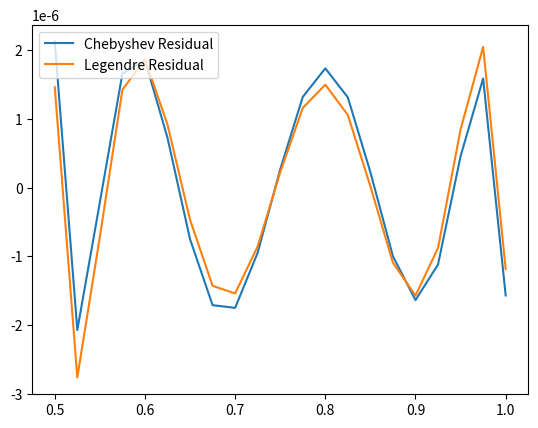

Recreate this plot in Python.
import numpy as np
from matplotlib import pyplot as plt

def cheb_fit(fun,ord):
    x=np.linspace(-1,1,ord+1)
    xx=0.25*x + 0.75    #Linear shift to new domain
    y=fun(xx)   
    mat=np.zeros([ord+1,ord+1])
    mat[:,0]=1
    mat[:,1]=x     
    for i in range(1,ord):
        mat[:,i+1]=2*x*mat[:,i]-mat[:,i-1]     
    coeffs=np.linalg.inv(mat)@y
    return mat,coeffs,xx
    
fun=np.log2
ord=20
x=np.linspace(0.5,1,ord+1)
trunc=7 #truncated (trunc-1)th order polynomial
mat,coeffs,xx=cheb_fit(fun,ord)
y=fun(x)
cheb=np.dot(mat[:,:trunc],coeffs[:trunc])
#print(coeffs,xx,coeffs[:trunc])

Lcoeffs=np.polynomial.legendre.legfit(x,y,6)    #numpy Legendre fit: 6th order
Lpoly=np.polynomial.legendre.legval(x,Lcoeffs)

plt.clf();
plt.plot(x,y,label="True")
plt.plot(xx,cheb,'*',label="Chebyshev Interpolation")
plt.plot(x,Lpoly,'.',label="Legendre Fit")
plt.legend(loc='upper left')
plt.savefig('cheby_log_interp.png')
plt.show()
plt.clf();
plt.plot(xx,cheb-y,label="Chebyshev Residual")
plt.plot(x,Lpoly-y,label="Legendre Residual")
plt.legend(loc='upper left')
plt.savefig('cheby_leg_resid.png')
plt.show()

print('rms error for chebyshev interpolation is ',np.sqrt(np.mean((cheb-y)**2)),' with max error ',np.max(np.abs(cheb-y)))
print('rms error for Legendre polyfit is ',np.sqrt(np.mean((Lpoly-y)**2)),' with max error ',np.max(np.abs(Lpoly-y)))